4-way image classification set "dataset_oiseaux" from GitHub (Yannickthomas0602/Yolo_projet_etude); label vocabulary: balbuzard, cormoran, heron, mouette goeland.

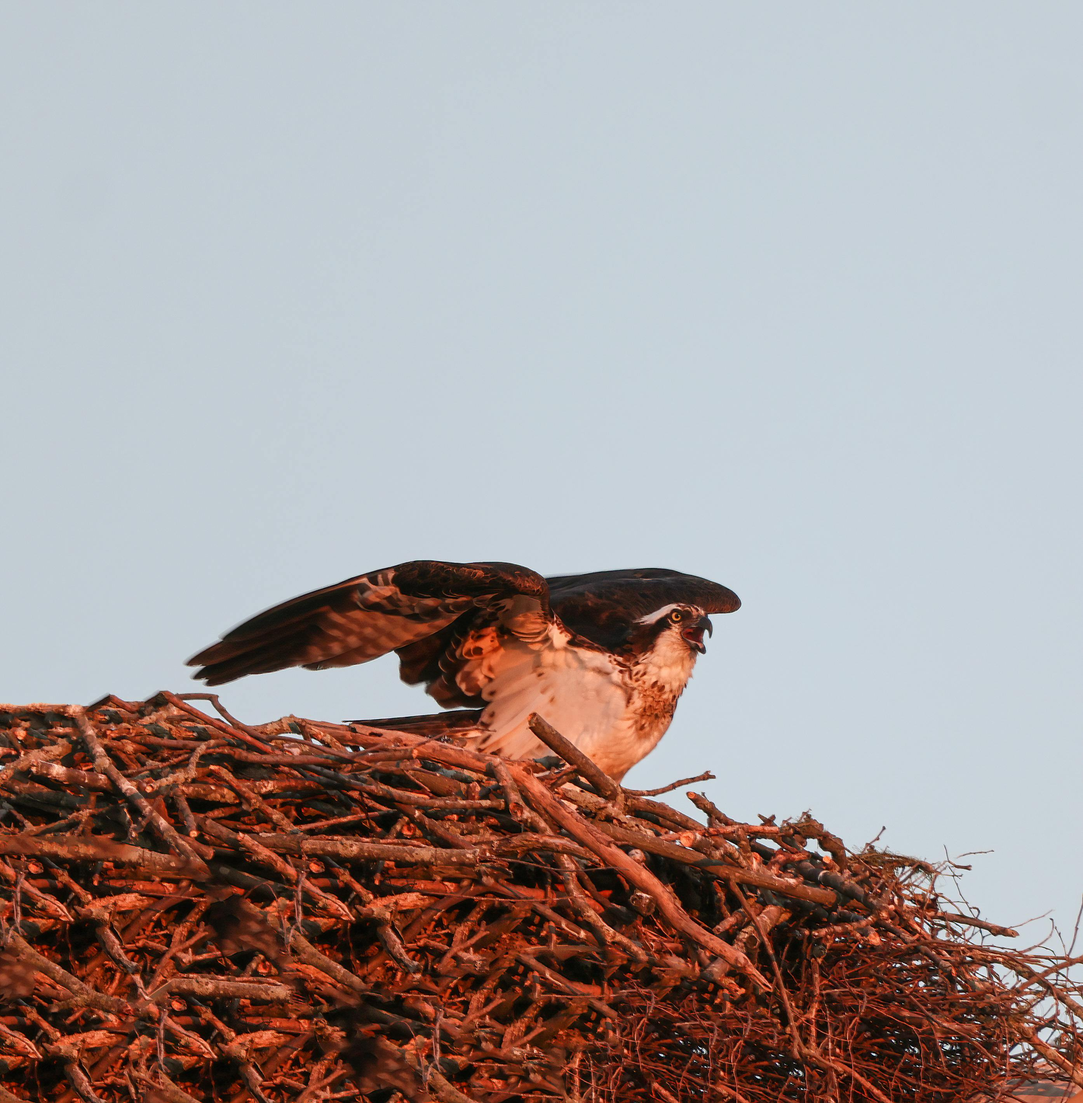
Label: balbuzard

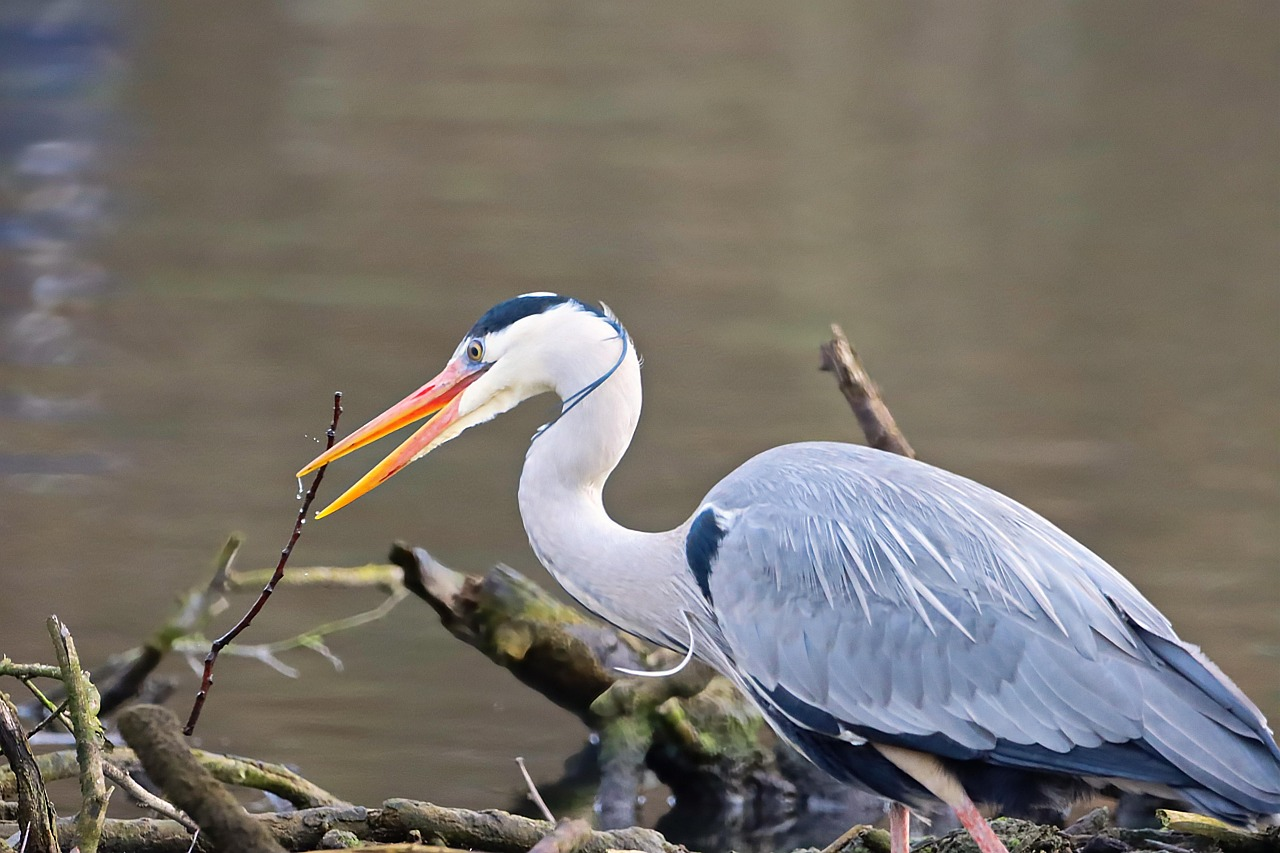
Label: heron

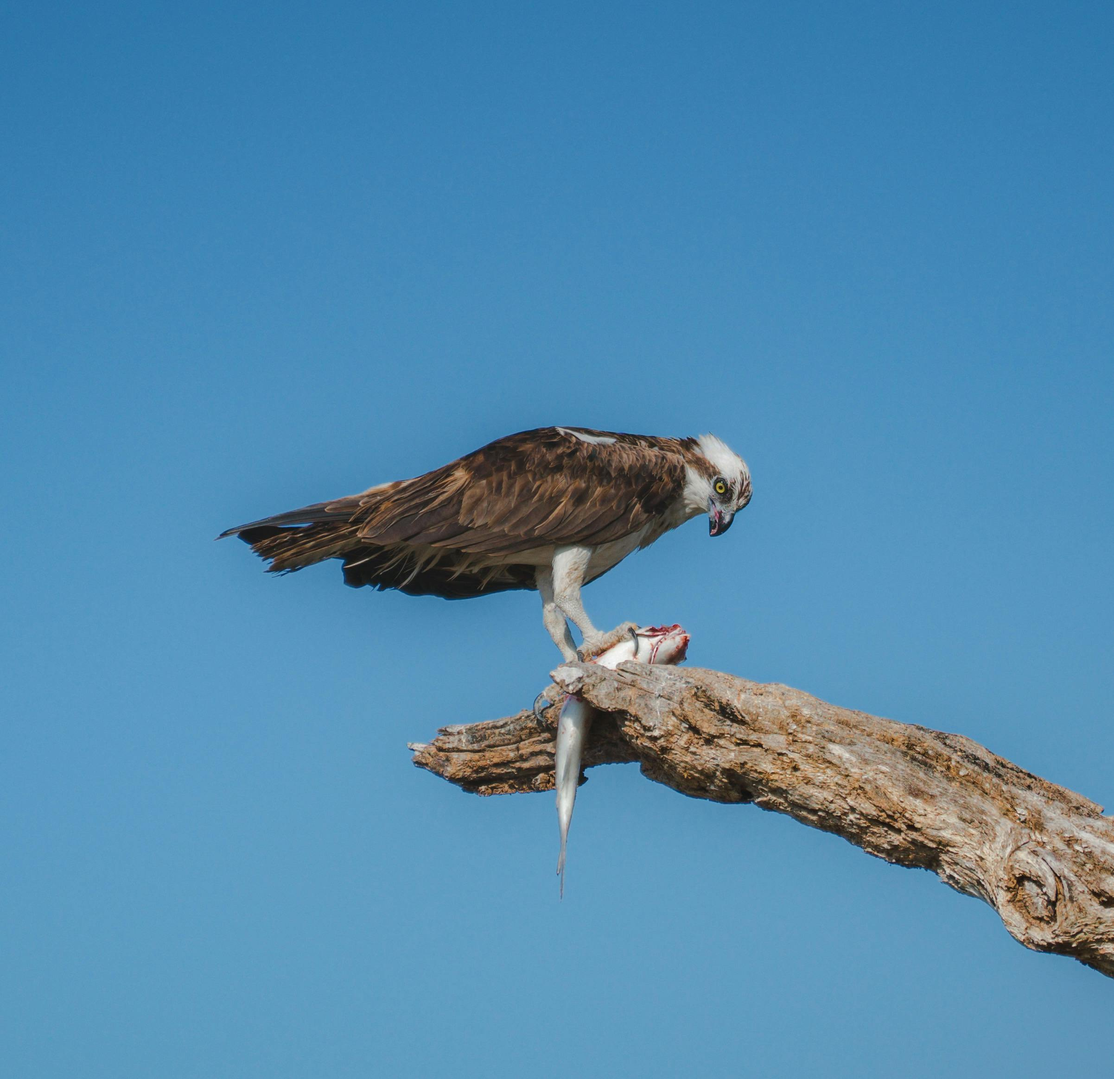
Label: balbuzard

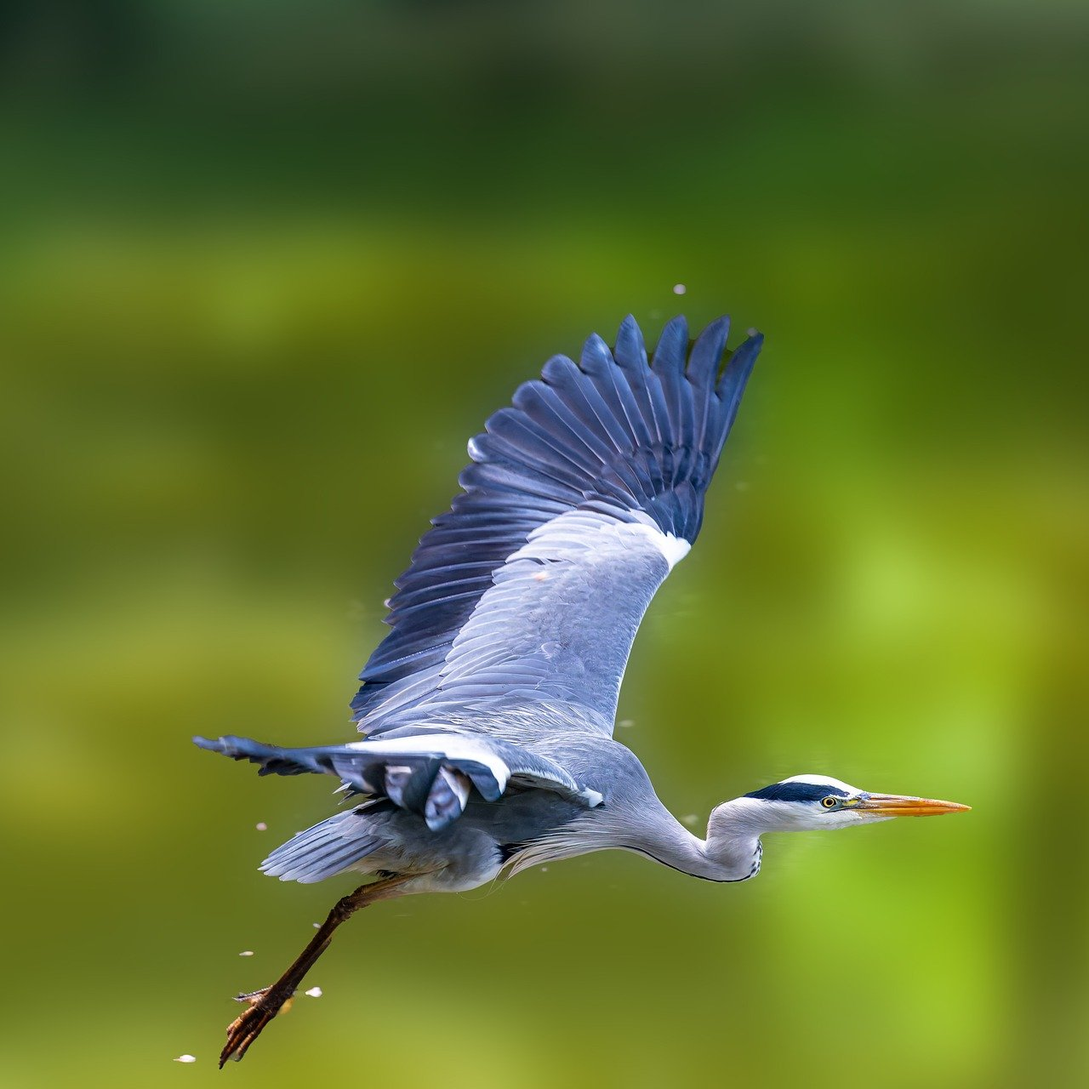
Label: heron

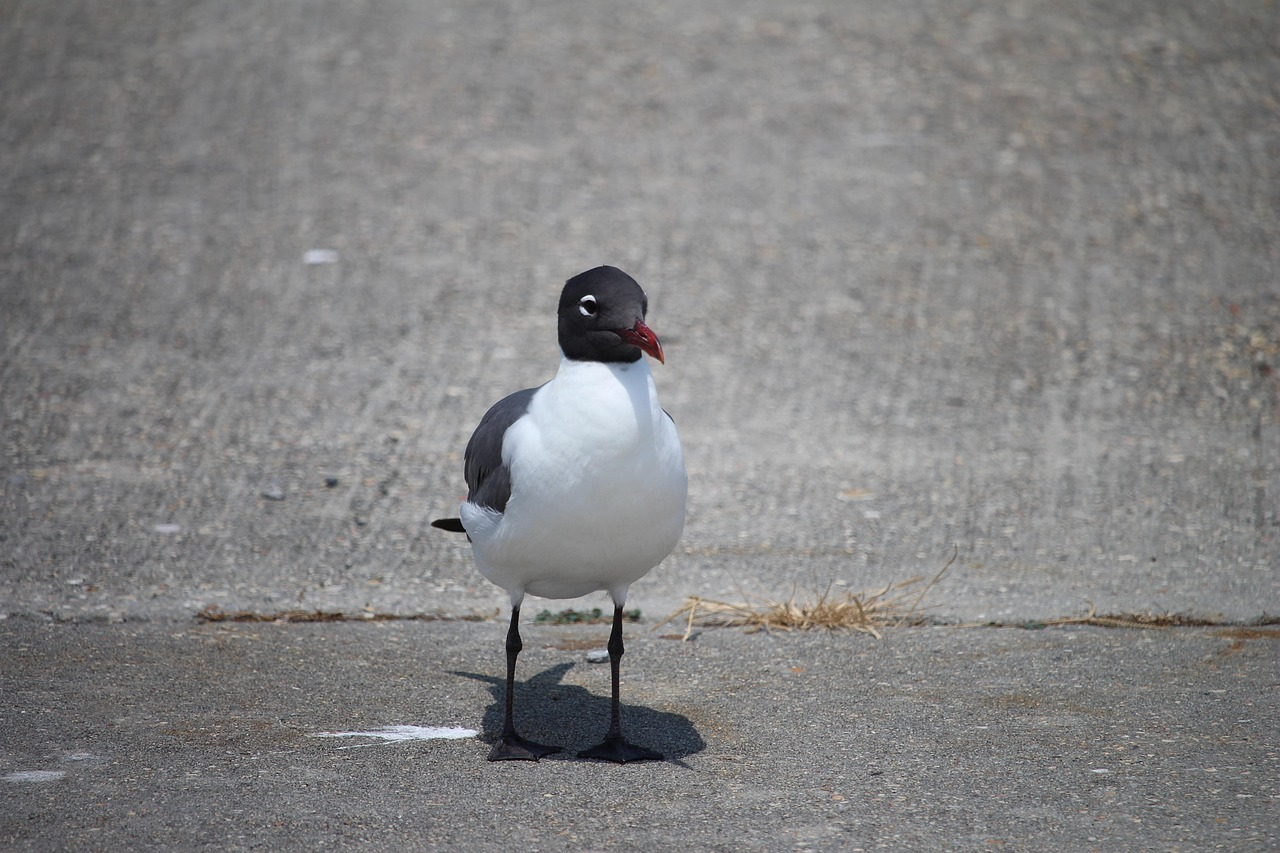
Label: mouette goeland

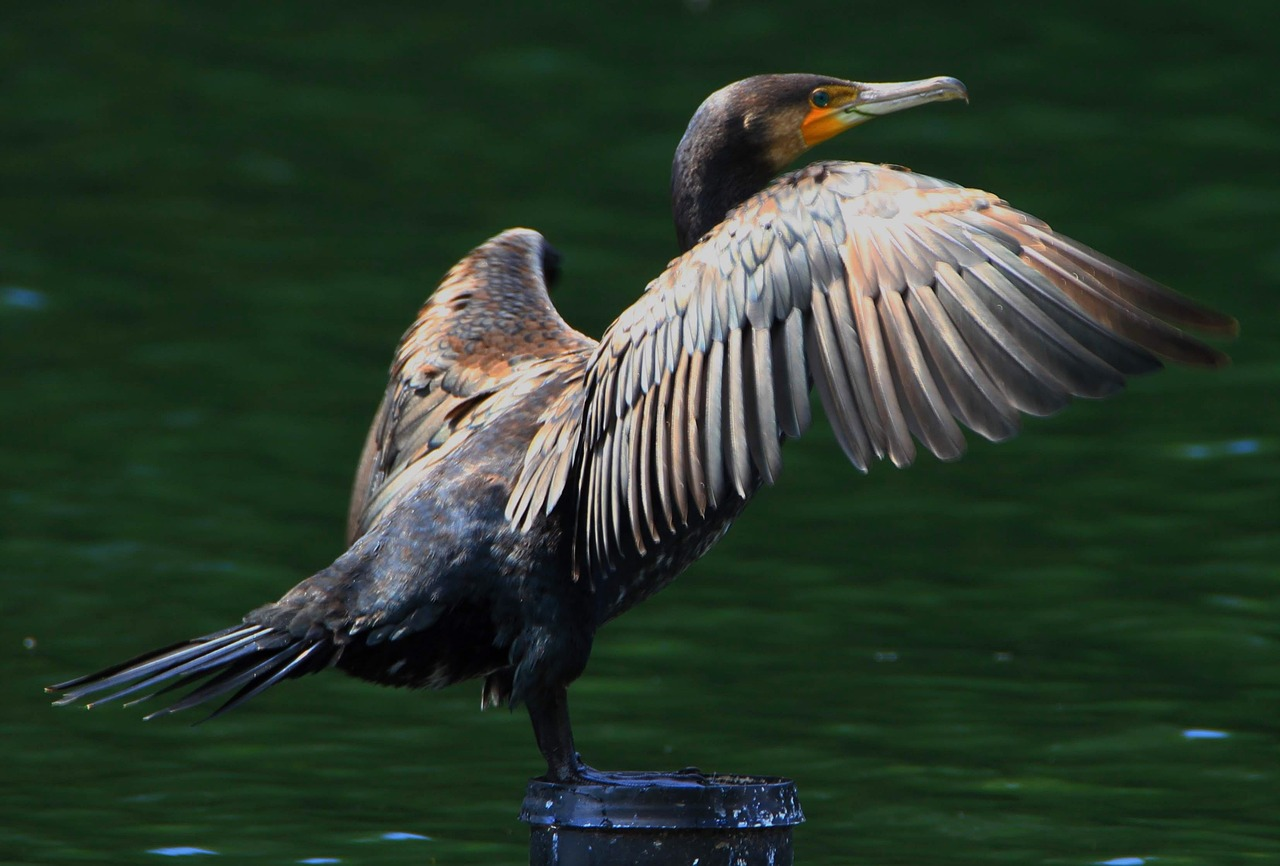
Label: cormoran
